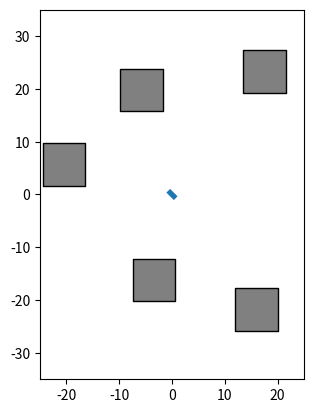

Write Python code to recreate this figure.
from matplotlib import pyplot as plt
import numpy as np
from matplotlib.figure import Figure
from matplotlib.backends.backend_agg import FigureCanvas
from matplotlib.patches import Rectangle
from matplotlib.collections import PatchCollection
from matplotlib.transforms import Affine2D

obs_center = np.array([
    -3.361066383373184863e+00,
    -1.618362447483236366e+01,
    1.754212158819116496e+01,
    2.327441671685363644e+01,
    1.601334192118773814e+01,
    -2.177019678231786415e+01,
    -5.782483885379246402e+00,
    1.975485323546972438e+01,
    -2.041836004624516931e+01,
    5.669245497190956939e+00,
]).reshape(5, 2)
obstacles = [Rectangle((xy[0]-4, xy[1]-4), 8, 8) for xy in obs_center]
obstacles = PatchCollection(obstacles, facecolor="gray", edgecolor="black")


fig, ax = plt.subplots()

t_start = ax.transData
t = Affine2D().rotate_deg(-45)
t_end = t + t_start

car = Rectangle((-1, -0.5), 2, 1)
car.set_transform(t_end)
ax.add_patch(car)
ax.add_collection(obstacles)

ax.set_aspect('equal', 'box')
ax.set(xlim=[-25, 25], ylim=[-35, 35])
plt.savefig("temp.png")




# import numpy as np
# import matplotlib.pyplot as plt
# import matplotlib.patches as patches
# import matplotlib as mpl
# fig = plt.figure()
# ax = fig.add_subplot(111)

# rect = patches.Rectangle((0.0120,0),0.1,1000)

# t_start = ax.transData
# t = mpl.transforms.Affine2D().rotate_deg(-45)
# t_end = t_start + t

# rect.set_transform(t_end)

# ax.add_patch(rect)

# plt.savefig("temp.png")
